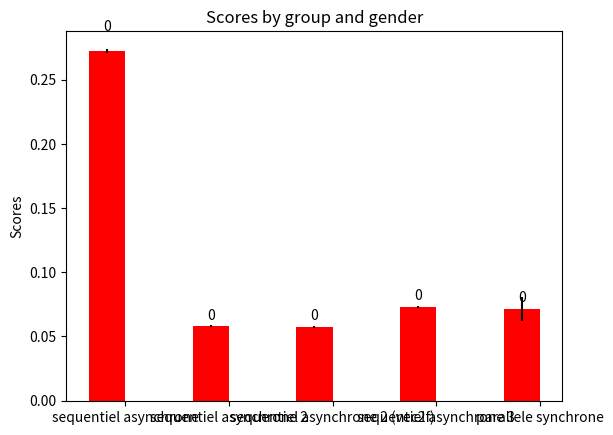

Write the Python code that produced this figure.
#!/usr/bin/env python
import numpy as np
import matplotlib.pyplot as plt

N = 5
menMeans = (0.272529, 0.0577969, 0.0575821, 0.0725789, 0.0711396)
menStd = (0.00160762, 0.000884534, 0.000716025, 0.000748211, 0.00917466)

ind = np.arange(N)  # the x locations for the groups
width = 0.35       # the width of the bars


plt.subplot(111)
rects1 = plt.bar(ind, menMeans, width,
                 color='r',
                 yerr=menStd)
# error_kw=dict(elinewidth=6, ecolor='pink'))

# 0.288603 s
# ecart type : 0.452873s

# add some
plt.ylabel('Scores')
plt.title('Scores by group and gender')
plt.xticks(ind+width/2, ('sequentiel asynchrone', 
                         'sequentiel asynchrone 2',
                         'sequentiel asynchrone 2 (vec2f)',
                         'sequentiel asynchrone 3',
                         'parallele synchrone' )) 
# plt.xticks(ind, ('G1', 'G2', 'G3', 'G4', 'G5') )

# plt.legend( (rects1[0], rects1[0]), ('Men', 'Men') )

def autolabel(rects):
    # attach some text labels
    for rect in rects:
        height = rect.get_height()
        plt.text(rect.get_x()+rect.get_width()/2., 1.05*height, '%d'%int(height),
                ha='center', va='bottom')

autolabel(rects1)
# autolabel(rects2)

plt.show()
